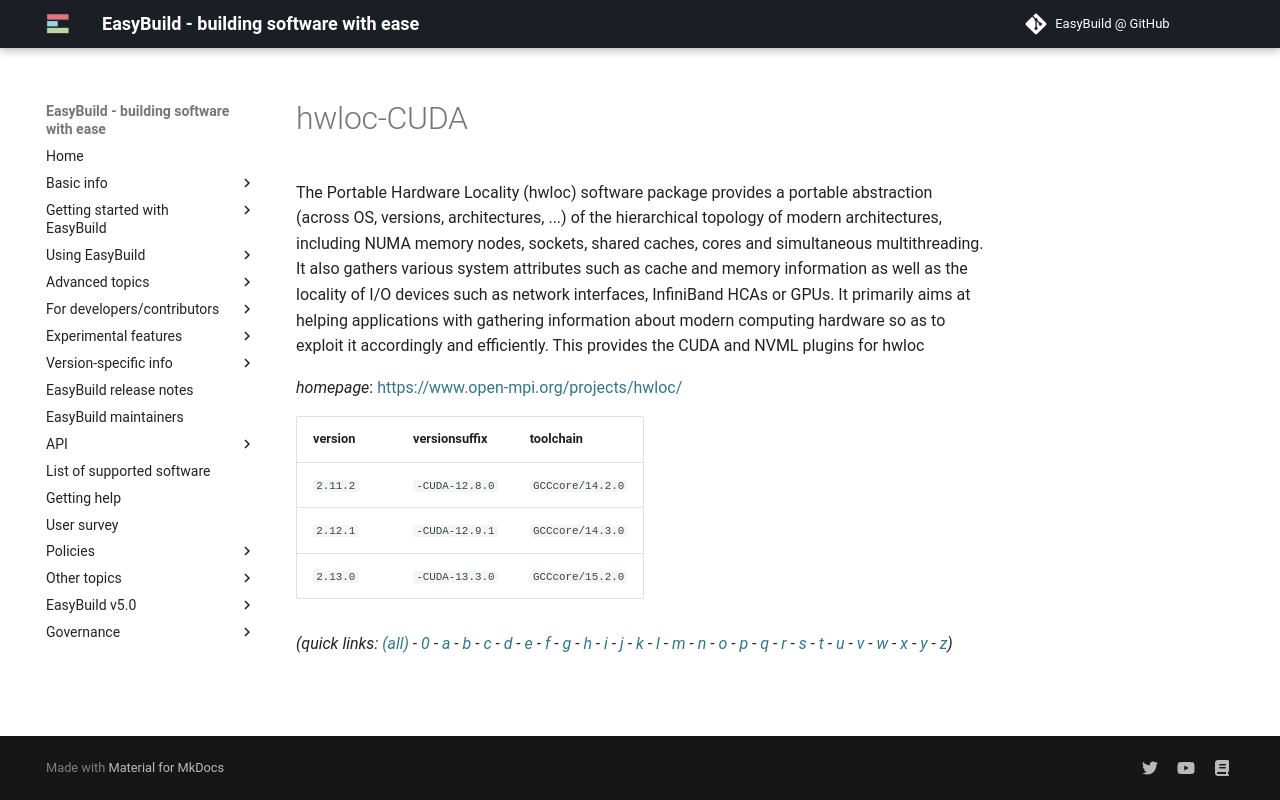

repository: easybuilders/easybuild-docs · page: version-specific/supported-software/h/hwloc-CUDA/index.html · generator: mkdocs

---
search:
  boost: 0.5
---
# hwloc-CUDA

The Portable Hardware Locality (hwloc) software package provides a portable  abstraction (across OS, versions, architectures, ...) of the hierarchical  topology of modern architectures, including NUMA memory nodes, sockets, shared  caches, cores and simultaneous multithreading. It also gathers various system  attributes such as cache and memory information as well as the locality of I/O  devices such as network interfaces, InfiniBand HCAs or GPUs. It primarily  aims at helping applications with gathering information about modern computing  hardware so as to exploit it accordingly and efficiently.   This provides the CUDA and NVML plugins for hwloc

*homepage*: <https://www.open-mpi.org/projects/hwloc/>

version | versionsuffix | toolchain
--------|---------------|----------
``2.11.2`` | ``-CUDA-12.8.0`` | ``GCCcore/14.2.0``
``2.12.1`` | ``-CUDA-12.9.1`` | ``GCCcore/14.3.0``
``2.13.0`` | ``-CUDA-13.3.0`` | ``GCCcore/15.2.0``


*(quick links: [(all)](../index.md) - [0](../0/index.md) - [a](../a/index.md) - [b](../b/index.md) - [c](../c/index.md) - [d](../d/index.md) - [e](../e/index.md) - [f](../f/index.md) - [g](../g/index.md) - [h](../h/index.md) - [i](../i/index.md) - [j](../j/index.md) - [k](../k/index.md) - [l](../l/index.md) - [m](../m/index.md) - [n](../n/index.md) - [o](../o/index.md) - [p](../p/index.md) - [q](../q/index.md) - [r](../r/index.md) - [s](../s/index.md) - [t](../t/index.md) - [u](../u/index.md) - [v](../v/index.md) - [w](../w/index.md) - [x](../x/index.md) - [y](../y/index.md) - [z](../z/index.md))*
